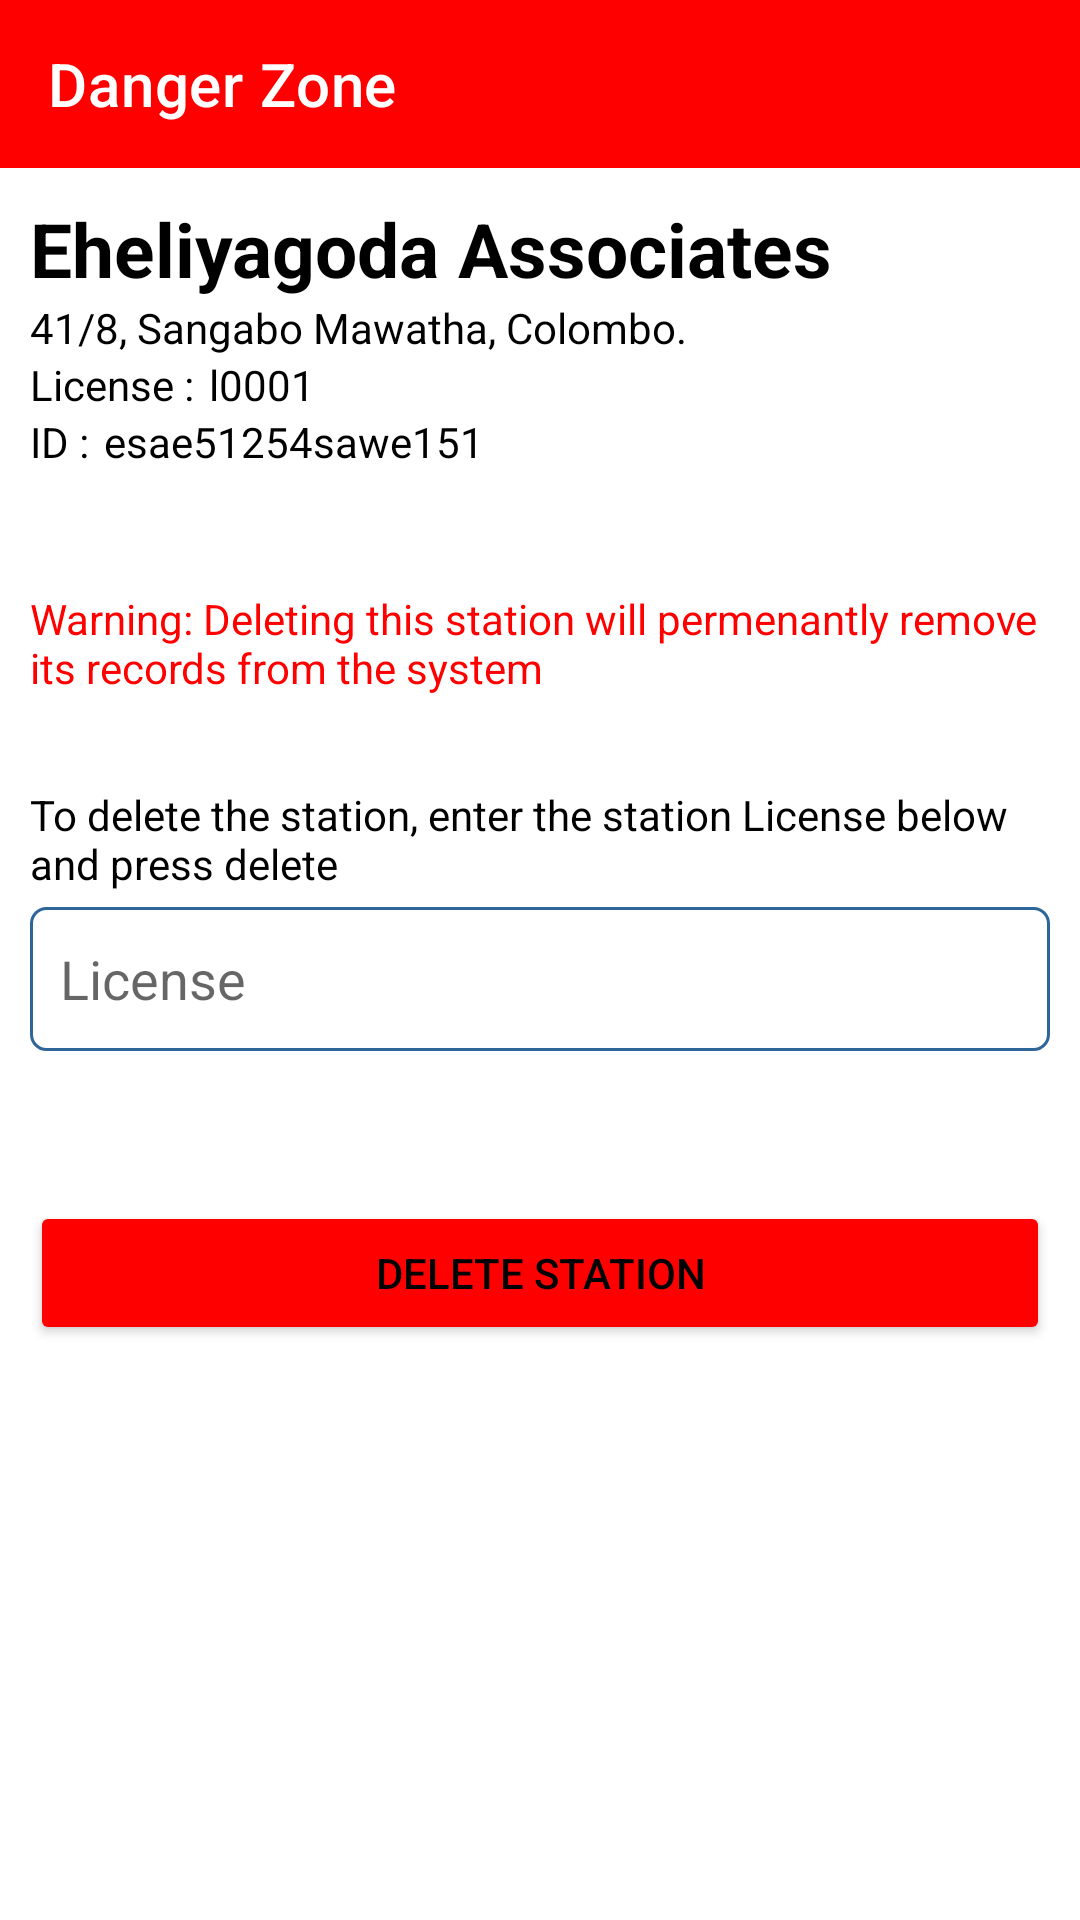

Produce the Android XML layout that renders to this screen, including the resource entries it uses.
<!-- AndroidManifest.xml: application theme Theme.FuelMe.NoActionBar -->
<!-- res/layout/activity_delete_station.xml -->
<?xml version="1.0" encoding="utf-8"?>
<LinearLayout xmlns:android="http://schemas.android.com/apk/res/android"
    xmlns:app="http://schemas.android.com/apk/res-auto"
    xmlns:tools="http://schemas.android.com/tools"
    android:layout_width="match_parent"
    android:layout_height="match_parent"
    android:orientation="vertical"
    tools:context=".ui.delete_station_screen.DeleteStationActivity">

    <androidx.appcompat.widget.Toolbar
        android:id="@+id/delete_station_toolbar"
        android:layout_width="match_parent"
        android:layout_height="?attr/actionBarSize"
        android:background="@color/red"
        app:titleTextColor="@color/white"
        app:title="@string/danger_zone"
        />

    <LinearLayout
        android:layout_width="match_parent"
        android:layout_height="wrap_content"
        android:paddingTop="10dp"
        android:paddingLeft="10dp"
        android:paddingRight="10dp"
        android:orientation="vertical">

        <TextView
            android:id="@+id/txtView_stationName_delete_station"
            android:layout_width="match_parent"
            android:layout_height="wrap_content"
            android:text="@string/sample_station_name"
            android:textStyle="bold"
            android:textSize="25sp"
            />

        <TextView
            android:id="@+id/txtView_stationAddress_delete_station"
            android:layout_width="wrap_content"
            android:layout_height="wrap_content"
            android:text="@string/sample_station_address"

            />

        <LinearLayout
            android:layout_width="match_parent"
            android:layout_height="wrap_content"
            android:orientation="horizontal">

            <TextView
                android:layout_width="wrap_content"
                android:layout_height="wrap_content"
                android:text="@string/license_with_colon"
                />

            <TextView
                android:id="@+id/txtView_license_delete_station"
                android:layout_width="wrap_content"
                android:layout_height="wrap_content"
                android:paddingLeft="5dp"
                android:text="@string/sample_license"/>

        </LinearLayout>

        <LinearLayout
            android:layout_width="match_parent"
            android:layout_height="wrap_content"
            android:orientation="horizontal">
            <TextView
                android:layout_width="wrap_content"
                android:layout_height="wrap_content"
                android:text="@string/station_id_with_colon"
                />

            <TextView
                android:id="@+id/txtVIew_stationId_delete_station"
                android:layout_width="wrap_content"
                android:layout_height="wrap_content"
                android:paddingLeft="5dp"
                android:text="@string/sample_id"
                />
        </LinearLayout>


    </LinearLayout>

    <LinearLayout
        android:layout_width="match_parent"
        android:layout_height="wrap_content"
        android:paddingTop="40dp"
        android:paddingLeft="10dp"
        android:paddingRight="10dp"
        android:orientation="vertical">

        <TextView
            android:layout_width="wrap_content"
            android:layout_height="wrap_content"
            android:text="@string/station_delete_warning"
            android:textColor="@color/red"
            />


    </LinearLayout>

    <LinearLayout
        android:layout_width="match_parent"
        android:layout_height="wrap_content"
        android:orientation="vertical"
        android:paddingTop="30dp"
        android:paddingLeft="10dp"
        android:paddingRight="10dp"
        >
        <TextView
            android:layout_width="wrap_content"
            android:layout_height="wrap_content"
            android:text="@string/delete_field_header"

            />

        <LinearLayout
            android:layout_width="match_parent"
            android:layout_height="wrap_content"
            android:paddingTop="5dp"
            android:orientation="vertical">

            <EditText
                android:id="@+id/edtTxt_license_delete_station"
                android:layout_width="match_parent"
                android:layout_height="wrap_content"
                android:background="@drawable/slightly_rounded_edittext"
                android:hint="@string/license"
                android:minHeight="48dp"
                android:inputType="text"
                android:padding="10dp"
                />

        </LinearLayout>


    </LinearLayout>

    <LinearLayout
        android:layout_width="match_parent"
        android:layout_height="wrap_content"
        android:paddingTop="50dp"
        android:paddingLeft="10dp"
        android:paddingRight="10dp"
        android:orientation="vertical">

        <Button
            android:id="@+id/btn_deleteStation_delete_station"
            android:layout_width="match_parent"
            android:layout_height="wrap_content"
            android:backgroundTint="@color/red"
            android:onClick="deleteStationInDeleteActivityButtonClick"
            android:text="@string/delete_station" />
    </LinearLayout>



</LinearLayout>
<!-- resources referenced by this layout -->
<resources>
  <color name="red">#FF0000</color>
  <color name="white">#FFFFFFFF</color>
  <!-- drawable slightly_rounded_edittext (drawable) -->
  <?xml version="1.0" encoding="utf-8"?>
  <shape xmlns:android="http://schemas.android.com/apk/res/android"
      android:padding="10dp"
      android:shape="rectangle" >
  
      <solid android:color="#FFFFFF" />
  
      <stroke
          android:width="1dp"
          android:color="#2f6699" />
  
      <corners
          android:bottomLeftRadius="5dp"
          android:bottomRightRadius="5dp"
          android:topLeftRadius="5dp"
          android:topRightRadius="5dp" />
  
  </shape>
  <string name="danger_zone">Danger Zone</string>
  <string name="delete_field_header">To delete the station, enter the station License below and press delete</string>
  <string name="delete_station">Delete Station</string>
  <string name="license">License</string>
  <string name="license_with_colon">License : </string>
  <string name="sample_id">esae51254sawe151</string>
  <string name="sample_license">l0001</string>
  <string name="sample_station_address">41/8, Sangabo Mawatha, Colombo.</string>
  <string name="sample_station_name">Eheliyagoda Associates</string>
  <string name="station_delete_warning">Warning: Deleting this station will permenantly remove its records from the system</string>
  <string name="station_id_with_colon">ID : </string>
  <style name="Theme.FuelMe.NoActionBar" parent="Theme.MaterialComponents.DayNight.NoActionBar">
          
          <item name="colorPrimary">@color/blue_black</item>
          <item name="colorPrimaryVariant">@color/purple_700</item>
          <item name="colorOnPrimary">@color/white</item>
          
          <item name="colorSecondary">@color/light_blue</item>
          <item name="colorSecondaryVariant">@color/teal_700</item>
          <item name="colorOnSecondary">@color/black</item>
          
          <item name="android:statusBarColor" tools:targetApi="l">?attr/colorPrimary</item>
          
          <item name="android:textColor">@color/black</item> 
      </style>
  <color name="blue_black">#090348</color>
  <color name="purple_700">#FF3700B3</color>
  <color name="light_blue">#c5dafc</color>
  <color name="teal_700">#FF018786</color>
  <color name="black">#FF000000</color>
</resources>
